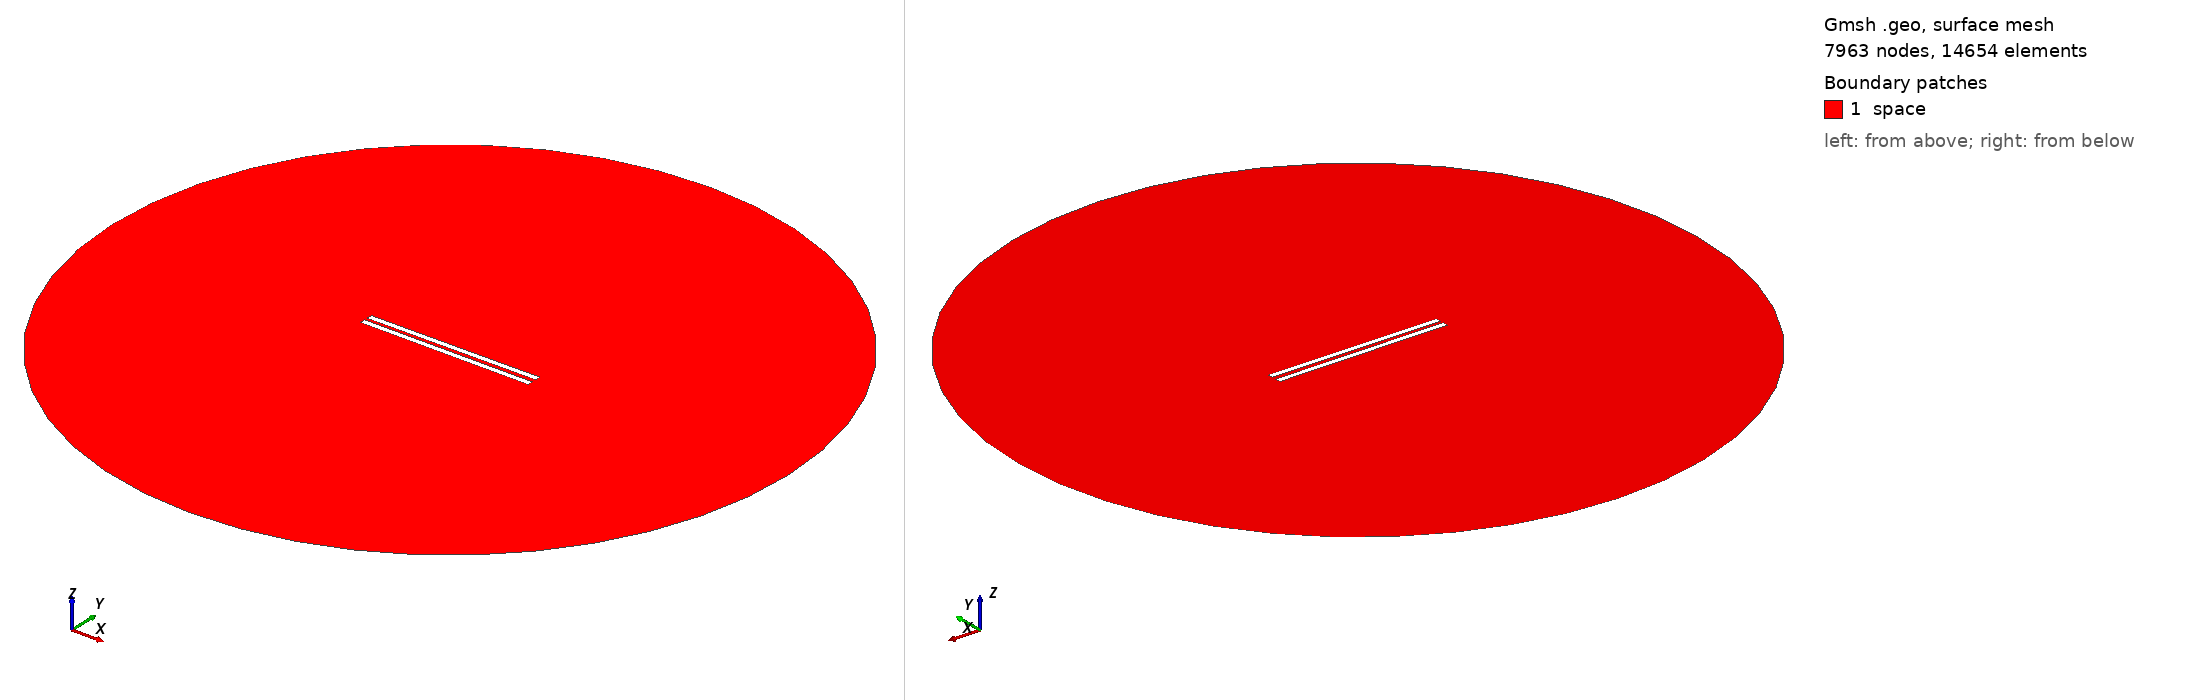

Gmsh geometry script, surface-meshed: 7963 nodes, 14654 surface elements. Boundary patches (legend numbers): 1 space. Left view from above one corner, right view from below the opposite corner. Legend entries are the model's physical surfaces. The drawing asked Gmsh for element sizes between 1% and 20% of the model's largest extent; the script's own settings can give other sizes.

=== 464.geo (drawn) ===
// Set the geometry kernel
SetFactory("OpenCASCADE");

//---------------------------------------
// Rectangles
//---------------------------------------

// Rectangle 1 (top)
Point(1) = {-49.67777777777778, 1.0833333333333333, 0, 1.0};
Point(2) = {49.67777777777778, 1.0833333333333333, 0, 1.0};
Point(3) = {49.67777777777778, 4.438888888888888, 0, 1.0};
Point(4) = {-49.67777777777778, 4.438888888888888, 0, 1.0};

Line(1) = {1, 2};
Line(2) = {2, 3};
Line(3) = {3, 4};
Line(4) = {4, 1};

Line Loop(1) = {1, 2, 3, 4};
Plane Surface(1) = {1};

Rotate { {0, 0, 1}, {0,  1.0833333333333333,  0}, 0.006 } {
  Surface{1};
}

// Rectangle 2 (bottom)
Point(5) = {-49.67777777777778, -1.0833333333333333, 0, 1.0};
Point(6) = {49.67777777777778, -1.0833333333333333, 0, 1.0};
Point(7) = {49.67777777777778, -4.438888888888888, 0, 1.0};
Point(8) = {-49.67777777777778, -4.438888888888888, 0, 1.0};

Line(5) = {5, 6};
Line(6) = {6, 7};
Line(7) = {7, 8};
Line(8) = {8, 5};

Line Loop(2) = {5, 6, 7, 8};
Plane Surface(2) = {2}; 


//---------------------------------------
// Circle
//---------------------------------------

// Define points
Point(9) = {0, 0, 0};        // Center
Point(10) = {200, 0, 0};     // Start point
Point(11) = {0, 200, 0};     // 90 degrees
Point(12) = {-200, 0, 0};    // 180 degrees
Point(13) = {0, -200, 0};    // 270 degrees

// Define circle arcs (each needs start, center, end)
Circle(9) = {10, 9, 11};
Circle(10) = {11, 9, 12};
Circle(11) = {12, 9, 13};
Circle(12) = {13, 9, 10};

// Define curve loop and surface if needed
Curve Loop(3) = {9, 10, 11, 12};
Surface(3) = {3};

//---------------------------------------
// Define Physical Groups
//---------------------------------------                

//--- Physical Curves
// Physical groups for boundaries
Physical Line("force_segment", 10) = {1};
Physical Line("upper_plate", 11) = {2, 3, 4};
Physical Line("lower_plate", 12) = {5, 6, 7, 8};
Physical Line("boundary", 20) = {9, 10, 11, 12};

// Subtract Rectangles from Circle
BooleanDifference{ Surface{3}; Delete; }{ Surface{1}; Surface{2}; Delete; }
//--- Physical Surfaces
Physical Surface("space", 30) = {3};


//---------------------------------------
// Fine mesh near the plates
//--------------------------------------- 

// Define a distance field for mesh refinement
Field[1] = Distance;
Field[1].CurvesList = {1, 2, 3, 4, 5, 6, 7, 8};  // Rectangle curves
Field[1].NumPointsPerCurve = 200;

c = 0.3;
// Define threshold field to control mesh size based on distance to attractor
Field[2] = Threshold;
Field[2].IField = 1;
Field[2].LcMin = c; // Minimum element size near the attractor
Field[2].LcMax = 100*c;  // Maximum element size away from the attractor
Field[2].DistMin = 0.01;
Field[2].DistMax = 40;

Background Field = 2;

//---------------------------------------
// 6. Generate the Mesh
//---------------------------------------
Mesh 2;  // 2D mesh generation
